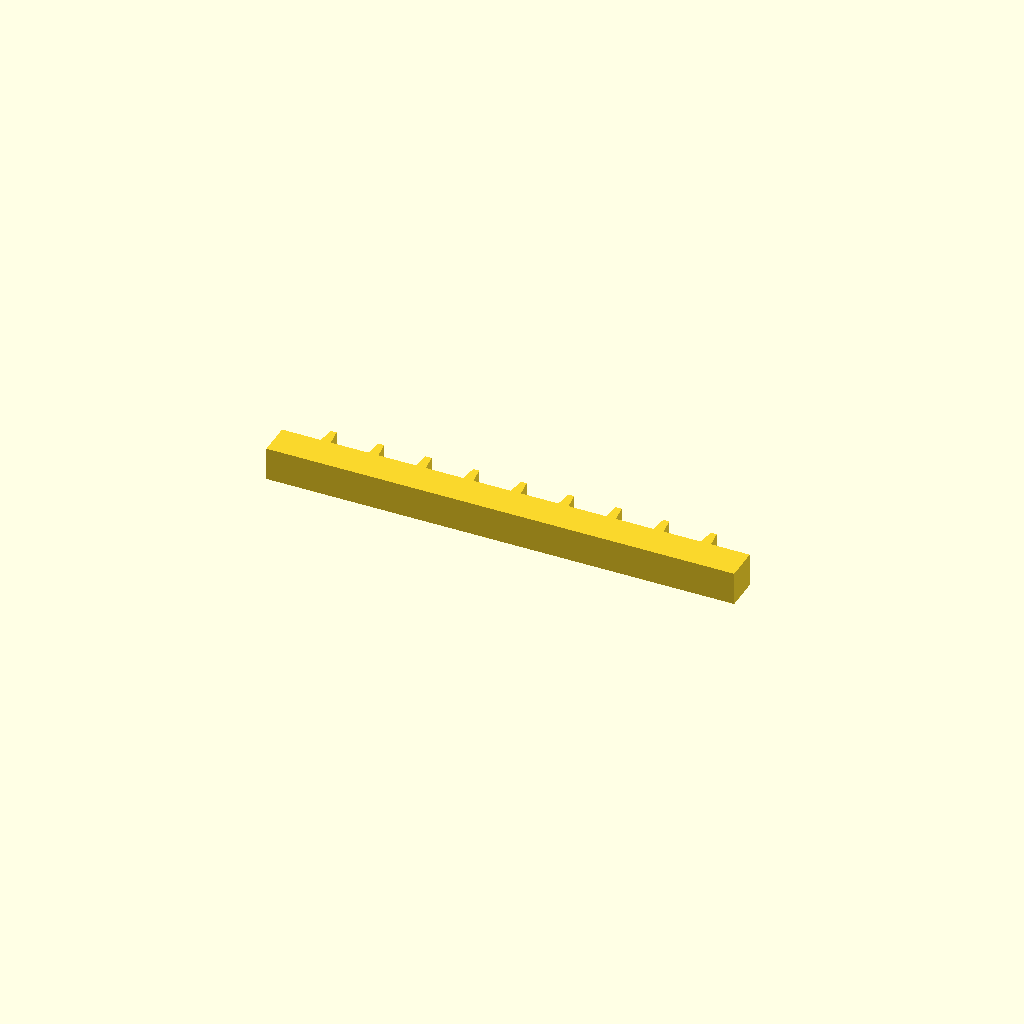
Cell 1: rendered with the file's own defaults.
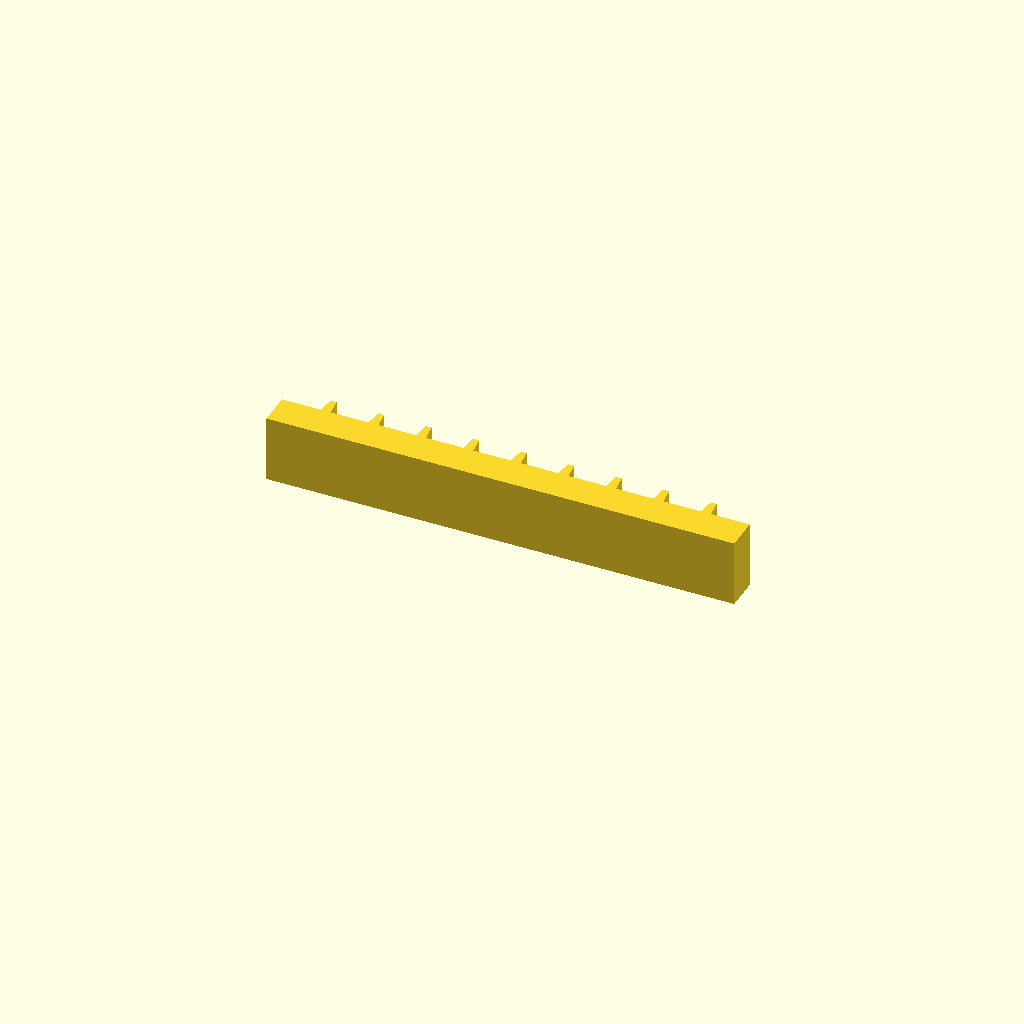
Cell 2: profile_height = 20 (everything else at default).
All cells are drawn from one camera (rotation 55°, 0°, 25°, orthographic, colour scheme Cornfield), so only the parameter changes between them.
The OpenSCAD source (optional_data/data/sketch1/rackbars/part_0034.scad):
$fn = 32;

// ----------------------------------------------------------------------
// Gear rack: 9 teeth on a 140 mm bar, pitch 14.22 mm
// ----------------------------------------------------------------------

// --- parameters (mm) ---
profile_height = 10;      // extrusion height
profile_points = 40;      // points of the closed outline

profile = [[0, 0], [140, 0], [140, 10], [128.389, 10], [127.789, 15], [125.989, 15], [125.389, 10], [114.167, 10], [113.567, 15], [111.767, 15], [111.167, 10], [99.944, 10], [99.344, 15], [97.544, 15], [96.944, 10], [85.722, 10], [85.122, 15], [83.322, 15], [82.722, 10], [71.5, 10], [70.9, 15], [69.1, 15], [68.5, 10], [57.278, 10], [56.678, 15], [54.878, 15], [54.278, 10], [43.056, 10], [42.456, 15], [40.656, 15], [40.056, 10], [28.833, 10], [28.233, 15], [26.433, 15], [25.833, 10], [14.611, 10], [14.011, 15], [12.211, 15], [11.611, 10], [0, 10]];  // single closed polygon, 40 points, counter clockwise

// --- the one profile operation ---
linear_extrude(height = profile_height) polygon(points = profile);
Customizer parameters (derived from the source; name, type, default, range or options):
profile_height: number, default 10
profile_points: number, default 40
